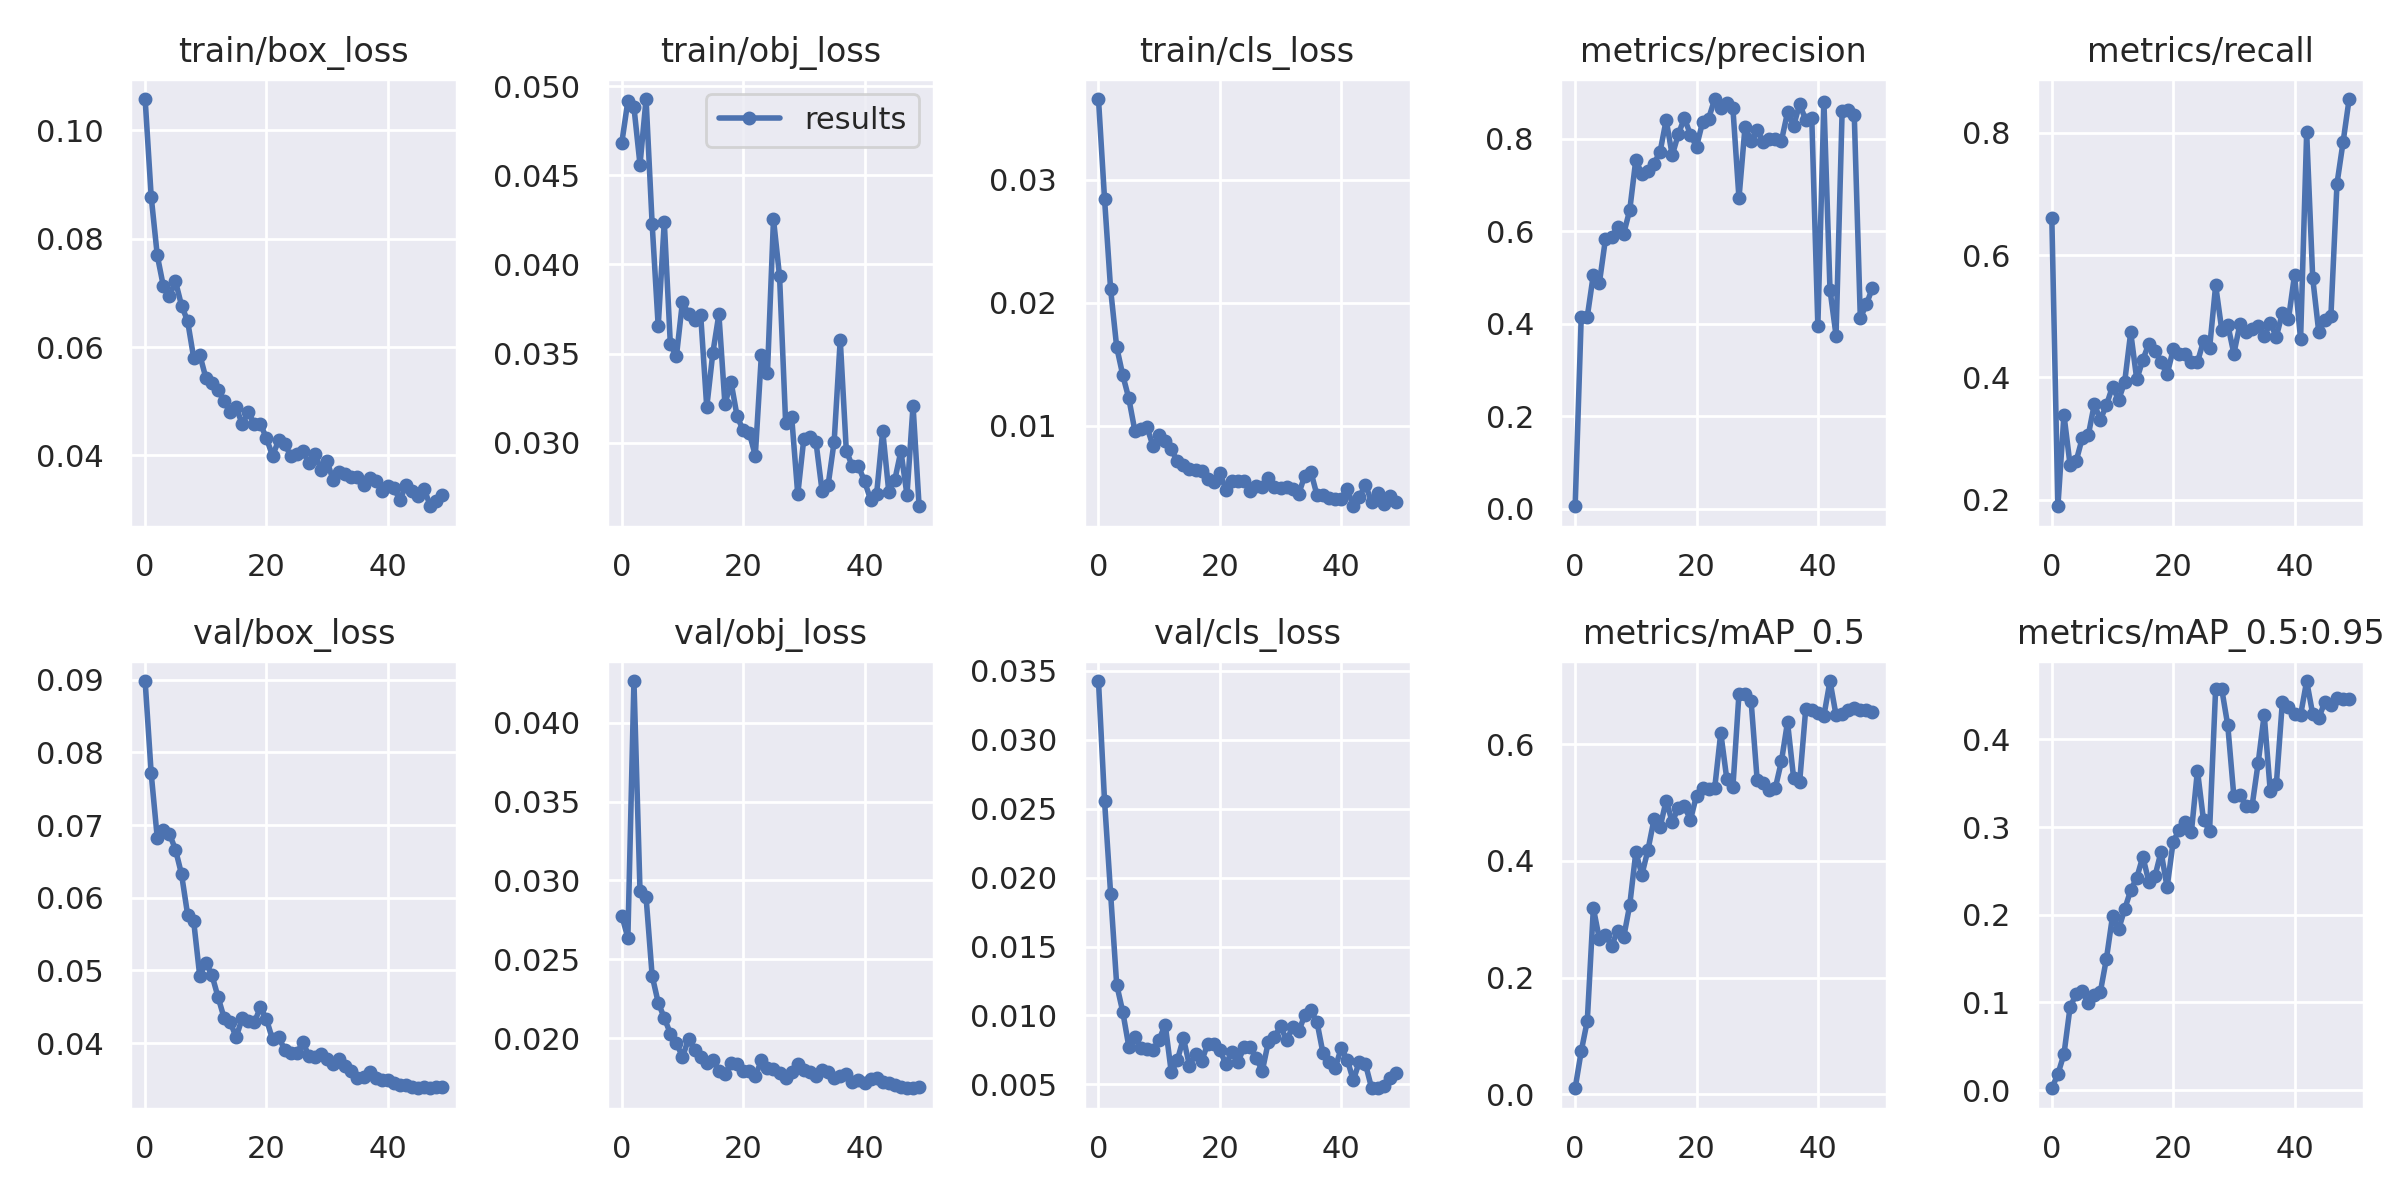

Data behind this chart, as committed beside it:
epoch, train/box_loss, train/obj_loss, train/cls_loss, metrics/precision, metrics/recall, metrics/mAP_0.5, metrics/mAP_0.5:0.95, val/box_loss, val/obj_loss, val/cls_loss, x/lr0, x/lr1, x/lr2
0, 0.1058, 0.04683, 0.03659, 0.005627, 0.6602, 0.01027, 0.002194, 0.08982, 0.02777, 0.03426, 0.0847, 0.0017, 0.0017
1, 0.08775, 0.04917, 0.02845, 0.4148, 0.1896, 0.07353, 0.01838, 0.0771, 0.02637, 0.02556, 0.06843, 0.003431, 0.003431
2, 0.07692, 0.04882, 0.02109, 0.4156, 0.3387, 0.1258, 0.04104, 0.06824, 0.04265, 0.01884, 0.05209, 0.00509, 0.00509
3, 0.07125, 0.0456, 0.01639, 0.5067, 0.2577, 0.3188, 0.09436, 0.06926, 0.02933, 0.01224, 0.03568, 0.006678, 0.006678
4, 0.06938, 0.04928, 0.01411, 0.4895, 0.263, 0.2656, 0.1098, 0.0688, 0.02894, 0.01027, 0.0192, 0.008195, 0.008195
5, 0.07215, 0.04228, 0.01221, 0.5842, 0.3003, 0.2734, 0.1127, 0.06664, 0.02396, 0.007739, 0.00901, 0.00901, 0.00901
6, 0.06766, 0.03653, 0.009565, 0.588, 0.3052, 0.2539, 0.09948, 0.06324, 0.02226, 0.008451, 0.00901, 0.00901, 0.00901
7, 0.0648, 0.0424, 0.009733, 0.6093, 0.3562, 0.2798, 0.1085, 0.05769, 0.02129, 0.007656, 0.008812, 0.008812, 0.008812
8, 0.05802, 0.03553, 0.009856, 0.5951, 0.331, 0.269, 0.1122, 0.05679, 0.0203, 0.007529, 0.008614, 0.008614, 0.008614
9, 0.05861, 0.03485, 0.008321, 0.6465, 0.3548, 0.3245, 0.15, 0.04924, 0.0197, 0.007488, 0.008416, 0.008416, 0.008416
10, 0.05433, 0.03792, 0.00925, 0.7554, 0.3851, 0.4149, 0.1983, 0.05109, 0.01881, 0.008239, 0.008218, 0.008218, 0.008218
11, 0.05344, 0.0372, 0.008754, 0.7237, 0.3633, 0.3762, 0.1833, 0.0494, 0.01994, 0.009342, 0.00802, 0.00802, 0.00802
12, 0.05211, 0.03689, 0.008058, 0.7318, 0.3921, 0.4188, 0.2063, 0.04639, 0.01923, 0.005871, 0.007822, 0.007822, 0.007822
13, 0.04998, 0.03717, 0.007086, 0.7468, 0.4735, 0.471, 0.2279, 0.04351, 0.01883, 0.006755, 0.007624, 0.007624, 0.007624
14, 0.04795, 0.03199, 0.006765, 0.7725, 0.3967, 0.4576, 0.2423, 0.04294, 0.01844, 0.008356, 0.007426, 0.007426, 0.007426
15, 0.04889, 0.03503, 0.006455, 0.8409, 0.4289, 0.5033, 0.2663, 0.0408, 0.0186, 0.006349, 0.007228, 0.007228, 0.007228
16, 0.04578, 0.03721, 0.006349, 0.7648, 0.4555, 0.4664, 0.2374, 0.04344, 0.01795, 0.007191, 0.00703, 0.00703, 0.00703
17, 0.04797, 0.03216, 0.006312, 0.8102, 0.444, 0.4913, 0.2441, 0.04305, 0.01776, 0.006681, 0.006832, 0.006832, 0.006832
18, 0.04575, 0.03342, 0.005628, 0.8451, 0.4248, 0.4941, 0.272, 0.04285, 0.01841, 0.007939, 0.006634, 0.006634, 0.006634
19, 0.04583, 0.03149, 0.0054, 0.8095, 0.4049, 0.4702, 0.2314, 0.04493, 0.01839, 0.007935, 0.006436, 0.006436, 0.006436
20, 0.04315, 0.03069, 0.00617, 0.7832, 0.4458, 0.5118, 0.2835, 0.04327, 0.0179, 0.007506, 0.006238, 0.006238, 0.006238
21, 0.03991, 0.03057, 0.004762, 0.8364, 0.439, 0.5243, 0.2969, 0.0405, 0.01794, 0.006452, 0.00604, 0.00604, 0.00604
22, 0.04275, 0.02928, 0.005456, 0.8442, 0.4379, 0.5223, 0.3062, 0.04083, 0.01758, 0.007369, 0.005842, 0.005842, 0.005842
23, 0.04208, 0.0349, 0.005448, 0.8864, 0.4247, 0.5246, 0.2943, 0.03912, 0.01859, 0.006635, 0.005644, 0.005644, 0.005644
24, 0.03992, 0.0339, 0.00548, 0.8673, 0.4249, 0.6195, 0.3645, 0.03859, 0.01812, 0.007703, 0.005446, 0.005446, 0.005446
25, 0.04023, 0.04254, 0.004695, 0.8785, 0.4596, 0.5396, 0.3079, 0.03857, 0.01807, 0.007717, 0.005248, 0.005248, 0.005248
26, 0.04076, 0.03933, 0.005042, 0.866, 0.4477, 0.5265, 0.2961, 0.04017, 0.01777, 0.006903, 0.00505, 0.00505, 0.00505
27, 0.03855, 0.03113, 0.004992, 0.672, 0.5504, 0.6863, 0.4581, 0.03819, 0.01746, 0.005973, 0.004852, 0.004852, 0.004852
28, 0.04032, 0.03144, 0.005745, 0.8265, 0.4783, 0.6855, 0.4577, 0.03815, 0.01784, 0.008094, 0.004654, 0.004654, 0.004654
29, 0.03722, 0.0271, 0.004974, 0.7963, 0.4862, 0.6735, 0.4159, 0.03856, 0.01835, 0.008405, 0.004456, 0.004456, 0.004456
30, 0.03889, 0.03024, 0.004941, 0.8193, 0.4389, 0.538, 0.3351, 0.03787, 0.018, 0.009234, 0.004258, 0.004258, 0.004258
31, 0.03537, 0.03032, 0.004959, 0.7928, 0.487, 0.533, 0.3368, 0.03712, 0.01789, 0.008199, 0.00406, 0.00406, 0.00406
32, 0.03689, 0.03005, 0.004868, 0.7993, 0.4748, 0.5209, 0.3246, 0.0378, 0.01763, 0.009152, 0.003862, 0.003862, 0.003862
33, 0.03662, 0.02731, 0.004436, 0.8007, 0.479, 0.5252, 0.3239, 0.03689, 0.01801, 0.008844, 0.003664, 0.003664, 0.003664
34, 0.03609, 0.02762, 0.005909, 0.7963, 0.484, 0.5708, 0.3728, 0.03619, 0.01788, 0.01002, 0.003466, 0.003466, 0.003466
35, 0.03606, 0.03007, 0.006248, 0.8573, 0.4672, 0.6377, 0.4283, 0.03516, 0.01749, 0.01036, 0.003268, 0.003268, 0.003268
36, 0.03462, 0.03578, 0.004357, 0.8283, 0.4886, 0.5426, 0.3408, 0.0354, 0.01761, 0.009547, 0.00307, 0.00307, 0.00307
37, 0.03575, 0.02956, 0.004368, 0.8752, 0.4666, 0.5351, 0.3486, 0.03597, 0.01772, 0.007273, 0.002872, 0.002872, 0.002872
38, 0.03527, 0.02867, 0.004116, 0.8414, 0.5054, 0.6602, 0.4432, 0.03522, 0.01721, 0.00659, 0.002674, 0.002674, 0.002674
39, 0.03348, 0.02868, 0.003997, 0.8446, 0.4953, 0.6578, 0.4371, 0.03495, 0.01735, 0.006153, 0.002476, 0.002476, 0.002476
40, 0.03433, 0.02784, 0.00405, 0.3959, 0.5674, 0.6539, 0.4294, 0.03492, 0.01717, 0.007631, 0.002278, 0.002278, 0.002278
41, 0.03396, 0.02681, 0.004863, 0.881, 0.4626, 0.6488, 0.4277, 0.03456, 0.01742, 0.006784, 0.00208, 0.00208, 0.00208
42, 0.03173, 0.02714, 0.003428, 0.4741, 0.8003, 0.7081, 0.4666, 0.03429, 0.01751, 0.005299, 0.001882, 0.001882, 0.001882
43, 0.03452, 0.03066, 0.004172, 0.3748, 0.5621, 0.6495, 0.4288, 0.03427, 0.01724, 0.006656, 0.001684, 0.001684, 0.001684
44, 0.03338, 0.02726, 0.005195, 0.86, 0.4736, 0.6514, 0.4244, 0.03402, 0.01715, 0.006479, 0.001486, 0.001486, 0.001486
45, 0.03252, 0.02792, 0.003785, 0.862, 0.4936, 0.6585, 0.443, 0.0338, 0.01701, 0.004759, 0.001288, 0.001288, 0.001288
46, 0.03382, 0.02953, 0.004541, 0.8522, 0.5012, 0.6621, 0.4391, 0.03395, 0.0169, 0.004718, 0.00109, 0.00109, 0.00109
47, 0.03061, 0.02707, 0.003592, 0.4128, 0.7168, 0.658, 0.4477, 0.03379, 0.01685, 0.004887, 0.000892, 0.000892, 0.000892
48, 0.03152, 0.03208, 0.004279, 0.4423, 0.7844, 0.6587, 0.4462, 0.03391, 0.01683, 0.005447, 0.000694, 0.000694, 0.000694
49, 0.03266, 0.02644, 0.003811, 0.4783, 0.8549, 0.6557, 0.446, 0.03398, 0.01689, 0.005845, 0.000496, 0.000496, 0.000496
